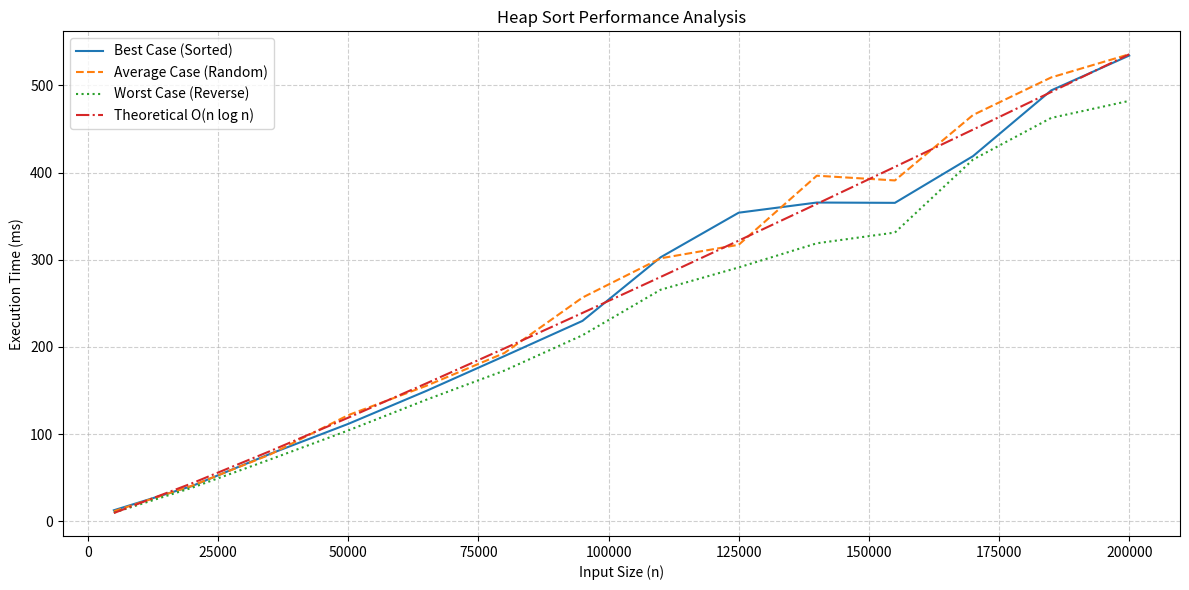

The script that saved this image:
import random
import time
import math
import matplotlib.pyplot as plt

# Heapify function to maintain max-heap property
def heapify(arr, n, i):
    largest = i
    # Left child index
    left = 2 * i + 1
    right = 2 * i + 2

    if left < n and arr[left] > arr[largest]:
        largest = left
    if right < n and arr[right] > arr[largest]:
        largest = right

    if largest != i:
        arr[i], arr[largest] = arr[largest], arr[i]
        heapify(arr, n, largest)

# Heap sort algorithm
def heap_sort(arr):
    n = len(arr)

    # Build max-heap
    for i in range(n // 2 - 1, -1, -1):
        heapify(arr, n, i)

    # Extract elements one by one
    for i in range(n - 1, 0, -1):
        arr[i], arr[0] = arr[0], arr[i]
        heapify(arr, i, 0)

# Test case generators
def best_case(size):
    return list(range(size))  # Already sorted

def worst_case(size):
    return list(range(size, 0, -1))  # Reverse sorted

def average_case(size):
    arr = list(range(size))
    random.shuffle(arr)
    return arr

# Input sizes to test
input_sizes = list(range(5000, 200001, 15000))

# Lists to hold execution times
best_times = []
worst_times = []
avg_times = []

# Benchmarking loop
for size in input_sizes:
    # Best Case
    arr = best_case(size)
    start = time.time()
    heap_sort(arr)
    best_times.append((time.time() - start) * 1000)

    # Worst Case
    arr = worst_case(size)
    start = time.time()
    heap_sort(arr)
    worst_times.append((time.time() - start) * 1000)

    # Average Case
    arr = average_case(size)
    start = time.time()
    heap_sort(arr)
    avg_times.append((time.time() - start) * 1000)

    print(f"Size: {size:6}, Best: {best_times[-1]:7.2f} ms, "
          f"Worst: {worst_times[-1]:7.2f} ms, Avg: {avg_times[-1]:7.2f} ms")

# Theoretical n log n curve for comparison
n_log_n = [size * math.log2(size) for size in input_sizes]
scale = avg_times[-1] / n_log_n[-1]
n_log_n_scaled = [x * scale for x in n_log_n]

# Plotting results
plt.figure(figsize=(12, 6))
plt.plot(input_sizes, best_times, label='Best Case (Sorted)', linestyle='-')
plt.plot(input_sizes, avg_times, label='Average Case (Random)', linestyle='--')
plt.plot(input_sizes, worst_times, label='Worst Case (Reverse)', linestyle=':')
plt.plot(input_sizes, n_log_n_scaled, label='Theoretical O(n log n)', linestyle='-.')

plt.title('Heap Sort Performance Analysis')
plt.xlabel('Input Size (n)')
plt.ylabel('Execution Time (ms)')
plt.legend()
plt.grid(True, linestyle='--', alpha=0.6)
plt.tight_layout()
plt.show()
